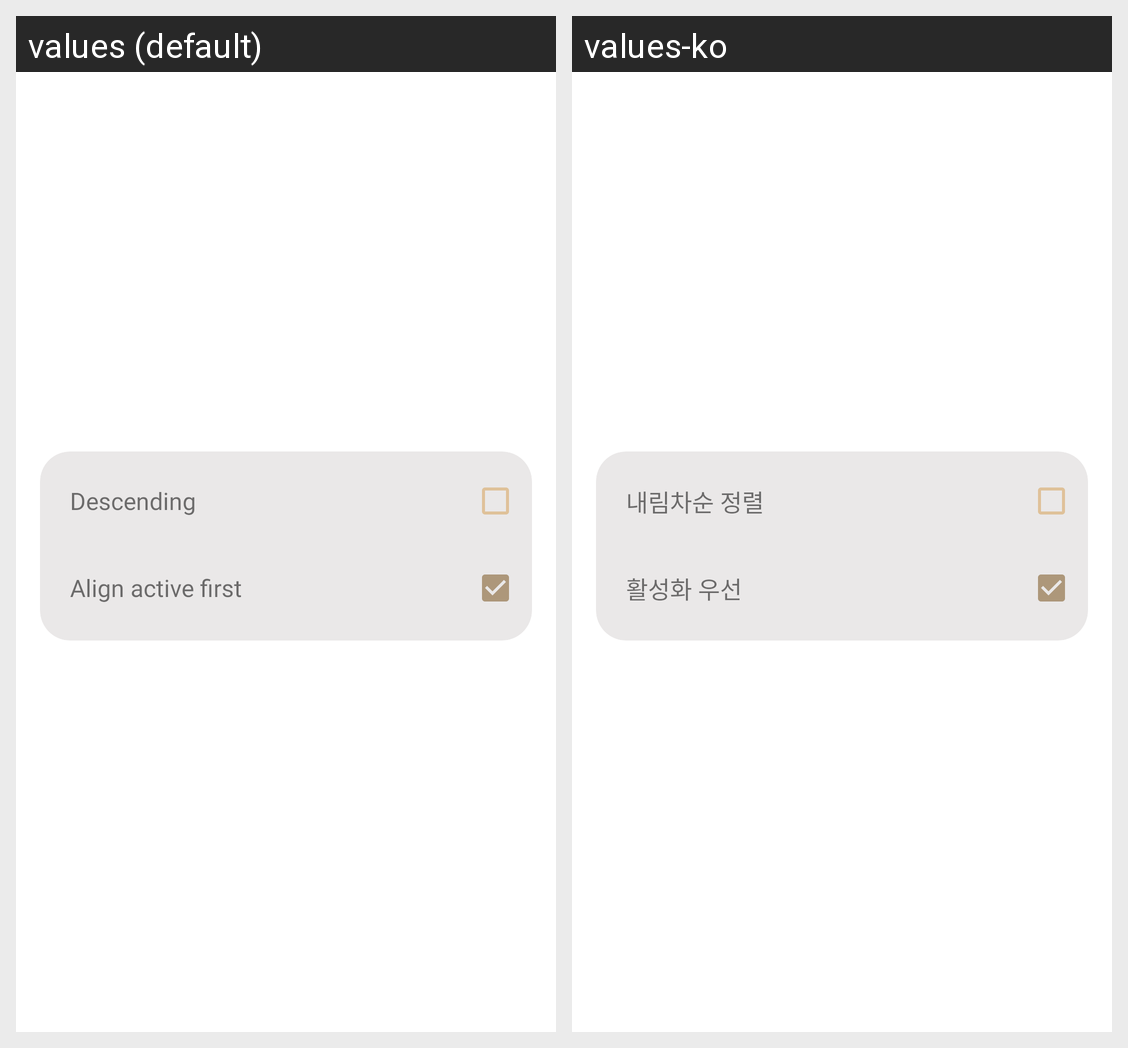

For this localized Android screen grid, give each drawn string resource with its value in every locale shown.
Android screen res/layout/dialog_align_state.xml rendered under 2 locales, left to right: values (default), values-ko. Device: Nexus 5 (rendered at 1080×1920; each locale shown at half size, 540×960, under a caption strip naming it); theme Theme.StarLight.NoActionBar.
Strings drawn on this screen, with the default value and each locale's value (text and hints the layout hard-codes, and strings that could not be matched under every locale, appear in the picture but are not listed):

align_reversed
  values: Descending
  values-ko: 내림차순 정렬

align_active_first
  values: Align active first
  values-ko: 활성화 우선
